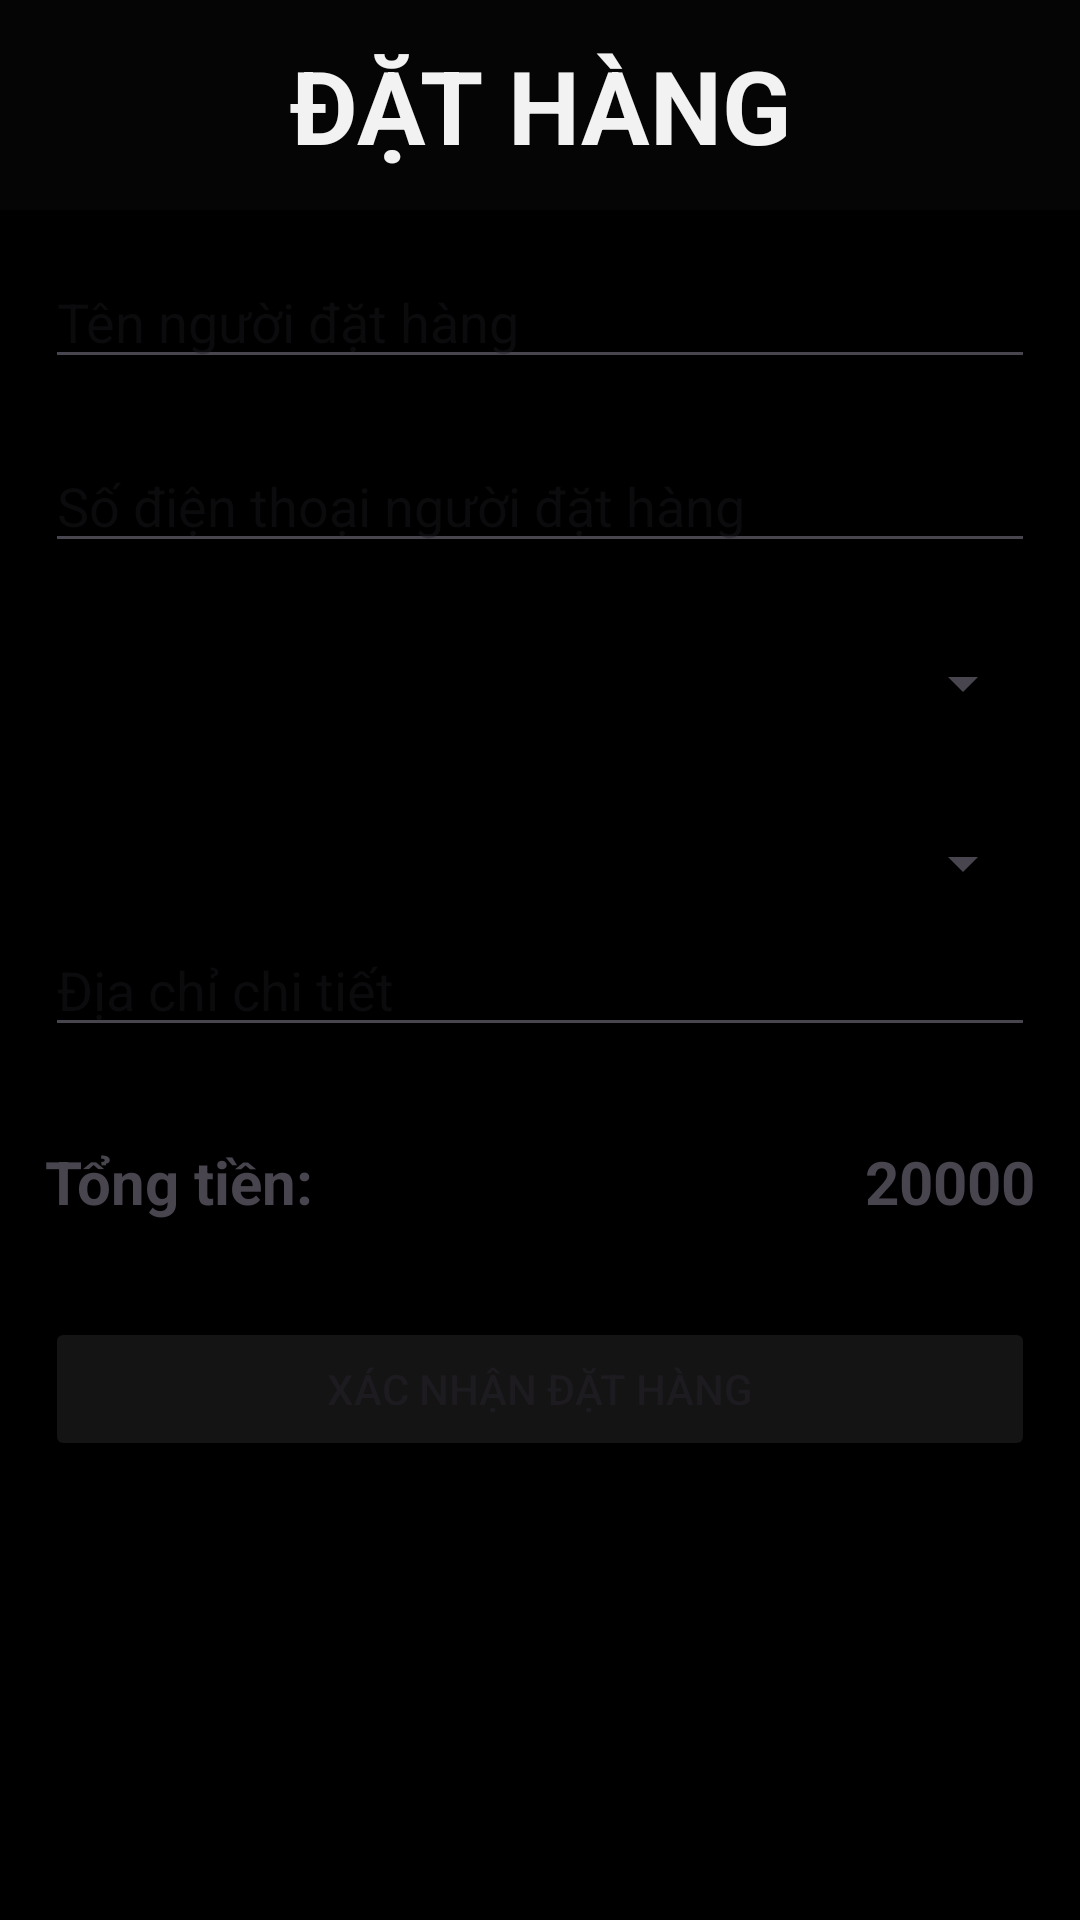

The Android layout XML behind this screen, and the referenced resources:
<!-- AndroidManifest.xml: application theme Theme.MyFood_NgoThanhDanh -->
<!-- res/layout/activity_order_ntdanh.xml -->
<?xml version="1.0" encoding="utf-8"?>
<androidx.constraintlayout.widget.ConstraintLayout xmlns:android="http://schemas.android.com/apk/res/android"
    xmlns:app="http://schemas.android.com/apk/res-auto"
    xmlns:tools="http://schemas.android.com/tools"
    android:id="@+id/main"
    android:layout_width="match_parent"
    android:layout_height="match_parent"
    tools:context=".ACTIVITY_NTDanh.Order_NTDanh">

    <TextView
        android:id="@+id/textView10"
        android:layout_width="match_parent"
        android:layout_height="70dp"
        android:background="#050505"
        android:text="ĐẶT HÀNG"
        android:textAlignment="center"
        android:textColor="#F2F2F2"
        android:textSize="34sp"
        android:textStyle="bold"
        app:layout_constraintEnd_toEndOf="parent"
        app:layout_constraintStart_toStartOf="parent"
        app:layout_constraintTop_toTopOf="parent"
        android:gravity="center_vertical"/>

    <EditText
        android:id="@+id/edt_OrderName_NTDanh"
        android:layout_width="match_parent"
        android:layout_height="wrap_content"
        android:layout_marginStart="15dp"
        android:layout_marginTop="15dp"
        android:layout_marginEnd="15dp"
        android:ems="10"
        android:inputType="text"
        android:hint="Tên người đặt hàng"
        app:layout_constraintEnd_toEndOf="parent"
        app:layout_constraintStart_toStartOf="parent"
        app:layout_constraintTop_toBottomOf="@+id/textView10" />

    <EditText
        android:id="@+id/edt_OrderPhone_NTDanh"
        android:layout_width="match_parent"
        android:layout_height="wrap_content"
        android:layout_marginStart="15dp"
        android:layout_marginTop="20dp"
        android:layout_marginEnd="15dp"
        android:ems="10"
        android:hint="Số điện thoại người đặt hàng"
        android:inputType="number"
        app:layout_constraintEnd_toEndOf="parent"
        app:layout_constraintHorizontal_bias="0.0"
        app:layout_constraintStart_toStartOf="parent"
        app:layout_constraintTop_toBottomOf="@+id/edt_OrderName_NTDanh" />

    <Spinner
        android:id="@+id/spinnier_City_NTDanh"
        android:layout_width="match_parent"
        android:layout_height="40dp"
        android:layout_marginStart="15dp"
        android:layout_marginTop="20dp"
        android:layout_marginEnd="15dp"
        app:layout_constraintEnd_toEndOf="parent"
        app:layout_constraintStart_toStartOf="parent"
        app:layout_constraintTop_toBottomOf="@+id/edt_OrderPhone_NTDanh" />

    <ProgressBar
        android:id="@+id/progressBar_NTDanh"
        android:layout_width="2dp"
        android:layout_height="1dp"
        android:layout_gravity="center_horizontal"
        android:layout_marginTop="20dp"
        android:visibility="gone"
        app:layout_constraintEnd_toEndOf="parent"
        app:layout_constraintStart_toStartOf="parent"
        app:layout_constraintTop_toBottomOf="@+id/spinnier_City_NTDanh" />

    <Spinner
        android:id="@+id/spinner_District_NTDanh"
        android:layout_width="match_parent"
        android:layout_height="40dp"
        android:layout_marginStart="15dp"
        android:layout_marginTop="20dp"
        android:layout_marginEnd="15dp"
        app:layout_constraintEnd_toEndOf="parent"
        app:layout_constraintHorizontal_bias="0.0"
        app:layout_constraintStart_toStartOf="parent"
        app:layout_constraintTop_toBottomOf="@+id/progressBar_NTDanh" />

    <ProgressBar
        android:id="@+id/progressBar_NTDanh2"
        android:layout_width="122dp"
        android:layout_height="84dp"
        android:layout_gravity="center_horizontal"
        android:visibility="gone"
        app:layout_constraintEnd_toEndOf="parent"
        app:layout_constraintStart_toStartOf="parent"
        app:layout_constraintTop_toBottomOf="@+id/spinner_District_NTDanh" />

    <EditText
        android:id="@+id/edt_OrderDetailAddress_NTDanh"
        android:layout_width="match_parent"
        android:layout_height="wrap_content"
        android:layout_marginStart="15dp"
        android:layout_marginEnd="15dp"
        android:ems="10"
        android:hint="Địa chỉ chi tiết"
        android:inputType="text"
        app:layout_constraintEnd_toEndOf="parent"
        app:layout_constraintStart_toStartOf="parent"
        app:layout_constraintTop_toBottomOf="@+id/progressBar_NTDanh2" />

    <LinearLayout
        android:id="@+id/linearLayout2"
        android:layout_width="match_parent"
        android:layout_height="50dp"
        android:layout_marginStart="15dp"
        android:layout_marginTop="20dp"
        android:layout_marginEnd="15dp"
        android:gravity="center"
        android:orientation="horizontal"
        app:layout_constraintEnd_toEndOf="parent"
        app:layout_constraintStart_toStartOf="parent"
        app:layout_constraintTop_toBottomOf="@+id/edt_OrderDetailAddress_NTDanh">

        <TextView
            android:id="@+id/textView11"
            android:layout_width="wrap_content"
            android:layout_height="wrap_content"
            android:layout_weight="1"
            android:text="Tổng tiền:"
            android:textSize="20sp"
            android:textStyle="bold" />

        <TextView
            android:id="@+id/txt_Sum_NTDanh"
            android:layout_width="wrap_content"
            android:layout_height="wrap_content"
            android:layout_weight="1"
            android:text="20000"
            android:textAlignment="viewEnd"
            android:textSize="20sp"
            android:textStyle="bold" />
    </LinearLayout>

    <Button
        android:id="@+id/btn_OrderConfirm_NTDanh"
        android:layout_width="match_parent"
        android:layout_height="wrap_content"
        android:layout_marginStart="15dp"
        android:layout_marginTop="20dp"
        android:layout_marginEnd="15dp"
        android:backgroundTint="#141414"
        android:text="Xác Nhận Đặt Hàng"
        app:layout_constraintEnd_toEndOf="parent"
        app:layout_constraintStart_toStartOf="parent"
        app:layout_constraintTop_toBottomOf="@+id/linearLayout2" />
</androidx.constraintlayout.widget.ConstraintLayout>
<!-- resources referenced by this layout -->
<resources>
  <style name="Theme.MyFood_NgoThanhDanh" parent="Base.Theme.MyFood_NgoThanhDanh" />
  <style name="Base.Theme.MyFood_NgoThanhDanh" parent="Theme.Material3.DayNight.NoActionBar">
          
          <item name="android:windowBackground">@color/app_background</item>
      </style>
  <color name="app_background">#000000</color>
</resources>
